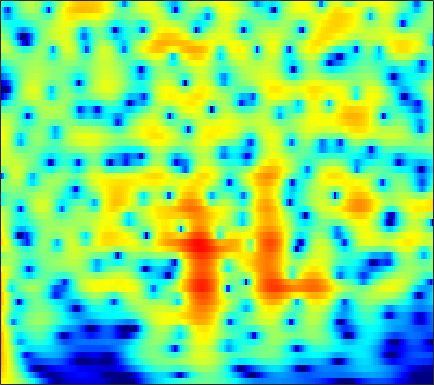

The table this chart was drawn from, first rows:
6.3561, 6.0441, 5.567, 5.0208, 4.5656, 3.8972, 3.1569, 2.5546, 1.688, 0.74767, -0.26716, -1.0791, -2.2321, -3.4665, -4.4485, -5.8364, -7.3191, -8.4975, -10.162, -11.944, -13.84, -15.327, -17.36, -19.323
7.734, 7.205, 6.409, 5.506, 4.758, 3.667, 2.465, 1.49, 0.09166, -1.42, -3.043, -4.332, -6.139, -8.034, -9.502, -11.49, -13.49, -14.96, -16.83, -18.56, -20.1, -21.08, -22.06, -22.55
8.68, 7.932, 6.816, 5.561, 4.528, 3.025, 1.374, 0.03578, -1.891, -3.995, -6.301, -8.185, -10.96, -14.14, -16.89, -21.23, -26.05, -27.71, -25.51, -22.9, -21.11, -20.12, -19.05, -18.2
9.273, 8.317, 6.893, 5.296, 3.984, 2.08, 0.00351, -1.66, -3.996, -6.409, -8.787, -10.45, -12.3, -13.61, -14.2, -14.57, -14.59, -14.46, -14.14, -13.76, -13.46, -13.29, -13.07, -12.89
9.528, 8.446, 6.844, 5.053, 3.577, 1.42, -0.9843, -2.977, -5.947, -9.361, -13.24, -16.05, -17.6, -16.09, -14.57, -12.9, -11.67, -10.99, -10.26, -9.679, -9.305, -9.159, -9.099, -9.152
9.161, 8.013, 6.357, 4.578, 3.182, 1.28, -0.6086, -1.966, -3.62, -5.016, -6.085, -6.653, -7.113, -7.288, -7.286, -7.167, -7.016, -6.957, -6.928, -6.911, -6.951, -7.062, -7.335, -7.725
9.671, 8.316, 6.301, 4.021, 2.113, -0.7394, -3.984, -6.607, -9.689, -10.55, -9.266, -8.02, -6.602, -5.525, -4.925, -4.33, -3.906, -3.745, -3.772, -4.022, -4.45, -4.895, -5.675, -6.687
9.239, 7.859, 5.852, 3.658, 1.89, -0.6134, -3.19, -4.989, -6.691, -7.033, -6.269, -5.429, -4.341, -3.434, -2.914, -2.468, -2.206, -2.099, -2.159, -2.493, -3.081, -3.678, -4.709, -6.103
8.021, 6.57, 4.553, 2.529, 1.088, -0.5945, -1.862, -2.488, -2.899, -2.907, -2.64, -2.337, -1.872, -1.411, -1.087, -0.7773, -0.6794, -0.6959, -0.8049, -1.068, -1.521, -1.983, -2.741, -3.659
7.464, 5.486, 2.403, -1.392, -4.943, -10.8, -12.59, -9.549, -6.221, -4.017, -2.469, -1.584, -0.6551, 0.03465, 0.4608, 0.9491, 1.224, 1.285, 1.245, 1.088, 0.7785, 0.4415, -0.09949, -0.7071
7.319, 5.524, 2.935, 0.2157, -1.753, -3.878, -4.921, -4.978, -4.449, -3.64, -2.77, -2.132, -1.325, -0.6657, -0.3135, 0.1392, 0.5519, 0.7345, 0.8004, 0.7089, 0.4879, 0.2229, -0.2562, -0.8385
8.196, 6.635, 4.447, 2.187, 0.4866, -1.722, -3.732, -4.959, -5.937, -5.945, -5.158, -4.324, -3.153, -1.995, -1.331, -0.803, -0.4476, -0.2611, -0.2056, -0.3578, -0.634, -0.9235, -1.45, -2.145
9.218, 7.603, 5.282, 2.728, 0.6162, -2.63, -6.752, -11.1, -20.76, -14.94, -9.06, -6.436, -4.162, -2.682, -1.693, -0.7881, -0.4822, -0.4769, -0.6686, -1.141, -1.881, -2.531, -3.482, -4.511
9.056, 7.319, 4.922, 2.546, 0.8768, -1.082, -2.613, -3.417, -3.93, -3.795, -3.148, -2.497, -1.541, -0.9921, -0.8072, -0.4721, -0.3855, -0.605, -1.185, -2.16, -3.722, -5.236, -7.616, -10.54
8.853, 6.454, 2.683, -1.839, -5.277, -6.819, -4.893, -3.385, -1.872, -0.8101, -0.03351, 0.3798, 0.9172, 1.53, 1.561, 1.307, 1.127, 0.8414, 0.1469, -0.8301, -2.265, -3.784, -6.261, -9.021
8.424, 6.365, 3.311, 0.1089, -1.886, -3.042, -2.623, -1.989, -1.293, -0.8495, -0.6134, -0.5059, -0.6196, -0.5382, -0.1501, 0.0865, 0.08199, 0.05052, -0.1575, -0.5247, -1.039, -1.687, -2.861, -4.006
7.562, 6.391, 4.841, 3.366, 2.351, 1.131, 0.05367, -0.722, -1.815, -3.054, -4.497, -5.542, -6.758, -7.764, -7.25, -5.493, -4.073, -3.211, -2.276, -1.799, -1.526, -1.39, -1.517, -1.909
5.692, 5.041, 4.178, 3.285, 2.581, 1.564, 0.4102, -0.5844, -2.144, -4.115, -6.78, -9.202, -14.63, -18.34, -12.81, -8.964, -6.082, -4.512, -2.878, -1.769, -1.143, -0.7107, -0.2613, -0.1356
1.637, 1.876, 2.04, 1.96, 1.736, 1.242, 0.5343, -0.1035, -1.07, -2.163, -3.276, -3.988, -4.293, -5.105, -4.894, -3.955, -3.144, -2.445, -1.685, -0.9453, -0.3089, -0.04086, 0.274, 0.6165
-1.419, 0.1054, 1.189, 1.591, 1.579, 1.267, 0.7358, 0.2457, -0.4855, -1.189, -1.814, -2.324, -2.172, -2.069, -2.258, -1.9, -1.354, -0.9308, -0.4893, -0.2112, 0.1504, 0.25, 0.1541, 0.1505
4.24, 4.106, 3.78, 3.21, 2.615, 1.622, 0.4642, -0.4698, -1.728, -2.835, -3.633, -4.156, -4.907, -3.758, -3.047, -2.307, -1.301, -0.7076, 0.05011, 0.459, 0.3592, 0.2102, -0.4174, -1.745
7.543, 6.618, 5.207, 3.532, 2.077, -0.1569, -2.717, -4.746, -7.358, -9.895, -12.13, -13.36, -16.32, -14.41, -9.865, -5.777, -3.187, -1.8, -0.471, 0.4924, 0.6058, 0.4106, -0.2484, -1.994
7.028, 5.831, 3.967, 1.706, -0.3225, -3.678, -8.141, -12.85, -24.62, -24.63, -18.77, -15.2, -16.34, -12.23, -9.638, -6.75, -4.213, -2.631, -1.087, -0.1476, 0.6308, 0.7617, 0.7645, 0.6421
5.592, 4.502, 2.835, 0.923, -0.6705, -2.966, -5.402, -7.139, -8.942, -9.762, -9.585, -9.586, -7.383, -6.927, -5.676, -4.1, -2.796, -1.903, -0.7967, -0.01785, 0.5526, 0.9082, 1.099, 1.271
4.542, 3.643, 2.332, 0.9338, -0.1483, -1.583, -2.923, -3.779, -4.671, -5.14, -4.974, -5.099, -4.481, -3.459, -3.011, -2.02, -1.129, -0.5302, 0.05064, 0.6541, 0.8792, 1.072, 1.16, 1.041
3.937, 3.163, 2.08, 0.896, -0.08124, -1.467, -2.89, -3.921, -4.964, -5.367, -5.035, -3.927, -3.369, -1.906, -0.9784, -0.07386, 0.7934, 1.327, 1.782, 2.06, 2.126, 1.947, 1.625, 0.9622
2.225, 1.807, 1.226, 0.4362, -0.3973, -1.965, -4.312, -6.879, -12.49, -18.54, -10.69, -7.176, -2.803, -0.9098, 0.5153, 1.904, 2.864, 3.328, 3.842, 3.871, 3.756, 3.365, 2.506, 1.301
-5.155, -3.341, -1.839, -1.197, -1.147, -1.623, -2.566, -3.501, -4.658, -4.996, -4.059, -2.537, -1.409, 0.5105, 1.257, 2.339, 3.087, 3.494, 3.774, 3.873, 3.59, 3.29, 2.474, 1.397
-4.775, -3.563, -2.215, -1.326, -0.9317, -0.6905, -0.6607, -0.7093, -0.7695, -0.7387, -0.7864, -0.221, -0.06326, 0.4806, 0.8425, 1.276, 1.68, 2.023, 2.187, 2.42, 2.294, 2.2, 1.798, 1.216
-0.1053, -0.2297, -0.1186, 0.1323, 0.3222, 0.5424, 0.6432, 0.6432, 0.5209, 0.2859, -0.02676, -0.5808, -0.5212, -1.163, -1.081, -1.014, -0.6498, -0.2563, 0.3475, 0.796, 1.206, 1.295, 1.384, 1.166
-0.1563, -0.3884, -0.08801, 0.5752, 1.107, 1.67, 1.976, 1.998, 1.731, 1.091, 0.231, -1.14, -2.928, -5.365, -7.139, -7.318, -5.306, -3.775, -1.806, -0.5418, 0.4396, 0.8875, 1.266, 1.465
-14.46, -11.25, -3.94, -0.3635, 1.267, 2.622, 3.321, 3.492, 3.3, 2.603, 1.404, 0.2483, -2.55, -5.794, -8.786, -9.459, -6.417, -4.215, -2.389, -1.046, -0.4498, -0.02187, 0.2298, 0.5312
-0.1949, -0.3201, 0.4385, 1.573, 2.34, 3.083, 3.495, 3.589, 3.445, 3.01, 2.174, 1.784, 0.4333, -0.4123, -1.169, -1.753, -2.101, -2.256, -2.523, -3.013, -3.915, -4.611, -5.491, -5.688
3.259, 3.102, 3.022, 3.045, 3.085, 3.1, 3.04, 2.922, 2.672, 2.349, 1.783, 1.53, 0.8616, 0.387, -0.1718, -0.8331, -1.594, -2.354, -3.462, -5.235, -7.609, -10.57, -17.19, -27.34
3.796, 3.695, 3.506, 3.245, 3.003, 2.643, 2.235, 1.921, 1.509, 1.124, 0.9203, 0.4868, 0.4406, 0.01678, -0.1734, -0.6451, -1.193, -1.755, -2.638, -3.818, -5.002, -6.128, -7.112, -7.565
3.968, 3.888, 3.575, 3.038, 2.496, 1.617, 0.6245, -0.1161, -0.9466, -1.468, -1.426, -1.311, -0.9276, -0.6571, -0.4216, -0.3205, -0.4227, -0.543, -0.987, -1.424, -2.016, -2.391, -2.853, -3.136
4.699, 4.561, 4.044, 3.145, 2.19, 0.4609, -1.912, -4.22, -7.98, -9.998, -8.042, -5.17, -3.167, -1.325, -0.601, 0.1664, 0.5242, 0.6065, 0.4909, 0.1878, -0.3953, -0.8027, -1.526, -2.088
5.341, 5.123, 4.54, 3.588, 2.61, 0.8997, -1.361, -3.438, -6.423, -7.987, -6.198, -5.002, -2.571, -1.238, -0.3552, 0.4245, 0.9102, 0.9922, 0.9597, 0.4556, -0.3177, -1.244, -2.908, -5.128
4.808, 4.59, 4.12, 3.427, 2.77, 1.726, 0.5717, -0.3164, -1.349, -2, -2.477, -2.128, -2.036, -1.532, -1.042, -0.4825, -0.02286, 0.2291, 0.2622, -0.0223, -0.6428, -1.534, -3.131, -5.541
3.629, 3.492, 3.189, 2.744, 2.309, 1.589, 0.7241, -0.01762, -1.126, -2.219, -3.712, -3.942, -4.923, -4.489, -3.854, -2.688, -1.562, -0.775, -0.1711, 0.2139, 0.2553, 0.03561, -0.3074, -0.8567
1.584, 1.612, 1.556, 1.411, 1.201, 0.7712, 0.1066, -0.578, -1.858, -3.77, -6.775, -9.732, -19.43, -15.88, -9.719, -5.302, -2.531, -1.178, 0.1511, 1.03, 1.463, 1.698, 1.804, 1.756
-2.474, -2.162, -1.726, -1.352, -1.123, -0.9406, -0.9486, -1.119, -1.595, -2.507, -3.478, -4.551, -5.514, -4.904, -3.901, -2.185, -0.7101, 0.2145, 1.126, 1.646, 1.997, 2.148, 2.168, 2.223
-9.128, -8.291, -7.015, -5.733, -4.761, -3.55, -2.483, -1.821, -1.116, -0.5851, -0.0751, -0.1596, 0.3925, 0.7484, 1.029, 1.5, 1.845, 2.047, 2.038, 1.833, 1.481, 1.067, 0.6353, 0.3957
-18.87, -17.04, -14.85, -12.19, -10.02, -7.147, -4.571, -2.903, -1.078, 0.4327, 1.426, 2.307, 2.977, 3.409, 3.686, 3.799, 3.709, 3.388, 2.683, 1.586, -0.144, -1.901, -4.565, -6.688
-25.25, -26.12, -35.07, -24.45, -17.09, -11.05, -6.866, -4.427, -1.84, 0.08372, 1.658, 2.598, 3.385, 4.051, 4.322, 4.405, 4.184, 3.772, 2.928, 1.584, -0.4282, -2.406, -5.864, -8.816
-18.91, -18.4, -17.11, -14.87, -12.6, -9.425, -6.516, -4.615, -2.438, -0.6364, 0.8448, 1.526, 2.512, 3.121, 3.377, 3.55, 3.441, 3.236, 2.735, 1.986, 1.094, 0.4437, -0.394, -0.9624
-12.96, -12.07, -10.73, -9.211, -7.995, -6.312, -4.653, -3.469, -2.037, -0.7723, 0.181, 0.969, 1.675, 2.134, 2.406, 2.602, 2.639, 2.574, 2.338, 2.014, 1.652, 1.341, 0.9514, 0.6613
-8.719, -7.836, -6.713, -5.597, -4.788, -3.733, -2.742, -2.048, -1.183, -0.4427, 0.269, 0.7355, 1.141, 1.557, 1.782, 1.948, 2.026, 1.978, 1.854, 1.666, 1.403, 1.155, 0.8785, 0.6591
-4.722, -3.993, -3.15, -2.44, -1.977, -1.434, -0.9607, -0.6591, -0.2926, -0.0009977, 0.4355, 0.5647, 0.8014, 1.132, 1.311, 1.474, 1.57, 1.514, 1.381, 1.121, 0.6992, 0.3109, -0.1488, -0.5034
-0.3939, 0.01905, 0.3993, 0.5918, 0.6369, 0.5771, 0.4206, 0.264, 0.00289, -0.1398, -0.2151, -0.4333, -0.1132, 0.1732, 0.4284, 0.8359, 1.106, 1.243, 1.196, 0.76, -0.1143, -1.002, -2.612, -4.46
2.98, 2.994, 2.804, 2.384, 1.907, 1.054, -0.0321, -0.9433, -2.225, -3.353, -4.7, -4.594, -4.49, -3.887, -2.928, -1.558, -0.3529, 0.3993, 0.8894, 0.8346, 0.1575, -0.8548, -3.365, -7.746
3.034, 2.718, 2.044, 1.044, 0.03872, -1.7, -3.998, -6.14, -9.431, -13.35, -17.52, -17.51, -22.35, -15.97, -11.59, -7.086, -3.885, -2.311, -0.6911, 0.324, 0.8034, 0.8337, 0.6518, 0.5061
1.264, 0.8021, -0.06214, -1.28, -2.454, -4.48, -7.221, -9.965, -14.9, -22.57, -24.8, -24.65, -20.74, -16.06, -12.5, -8.481, -5.378, -3.467, -1.569, -0.1828, 0.8039, 1.349, 1.973, 2.487
-0.7388, -1.215, -1.997, -2.946, -3.784, -5.052, -6.49, -7.718, -9.308, -10.73, -11.66, -11.14, -9.931, -8.391, -7.144, -5.388, -3.683, -2.537, -1.287, -0.2513, 0.6331, 1.252, 1.948, 2.557
-2.837, -3.468, -4.288, -4.917, -5.238, -5.478, -5.574, -5.604, -5.638, -5.663, -5.401, -4.742, -4.287, -3.69, -3.15, -2.383, -1.705, -1.328, -0.8114, -0.369, 0.05256, 0.369, 0.864, 1.503
-5.133, -6.816, -9.126, -10.16, -9.438, -7.615, -5.871, -4.746, -3.556, -2.516, -1.617, -1.372, -0.8496, -0.3731, -0.09489, 0.05644, -0.01985, -0.1875, -0.6285, -1.27, -1.987, -2.402, -2.276, -1.305
-5.353, -8.046, -13.2, -16.72, -13.01, -8.445, -5.404, -3.752, -1.993, -0.639, 0.3119, 0.8505, 1.516, 1.885, 1.958, 1.78, 1.264, 0.6474, -0.7715, -3.031, -6.783, -11.71, -17.57, -8.405
-2.684, -3.883, -5.19, -5.846, -5.75, -5.024, -3.863, -2.871, -1.591, -0.4553, 0.5664, 1.452, 2.078, 2.421, 2.493, 2.37, 1.915, 1.297, 0.1272, -1.46, -3.326, -4.566, -5.243, -4.395
